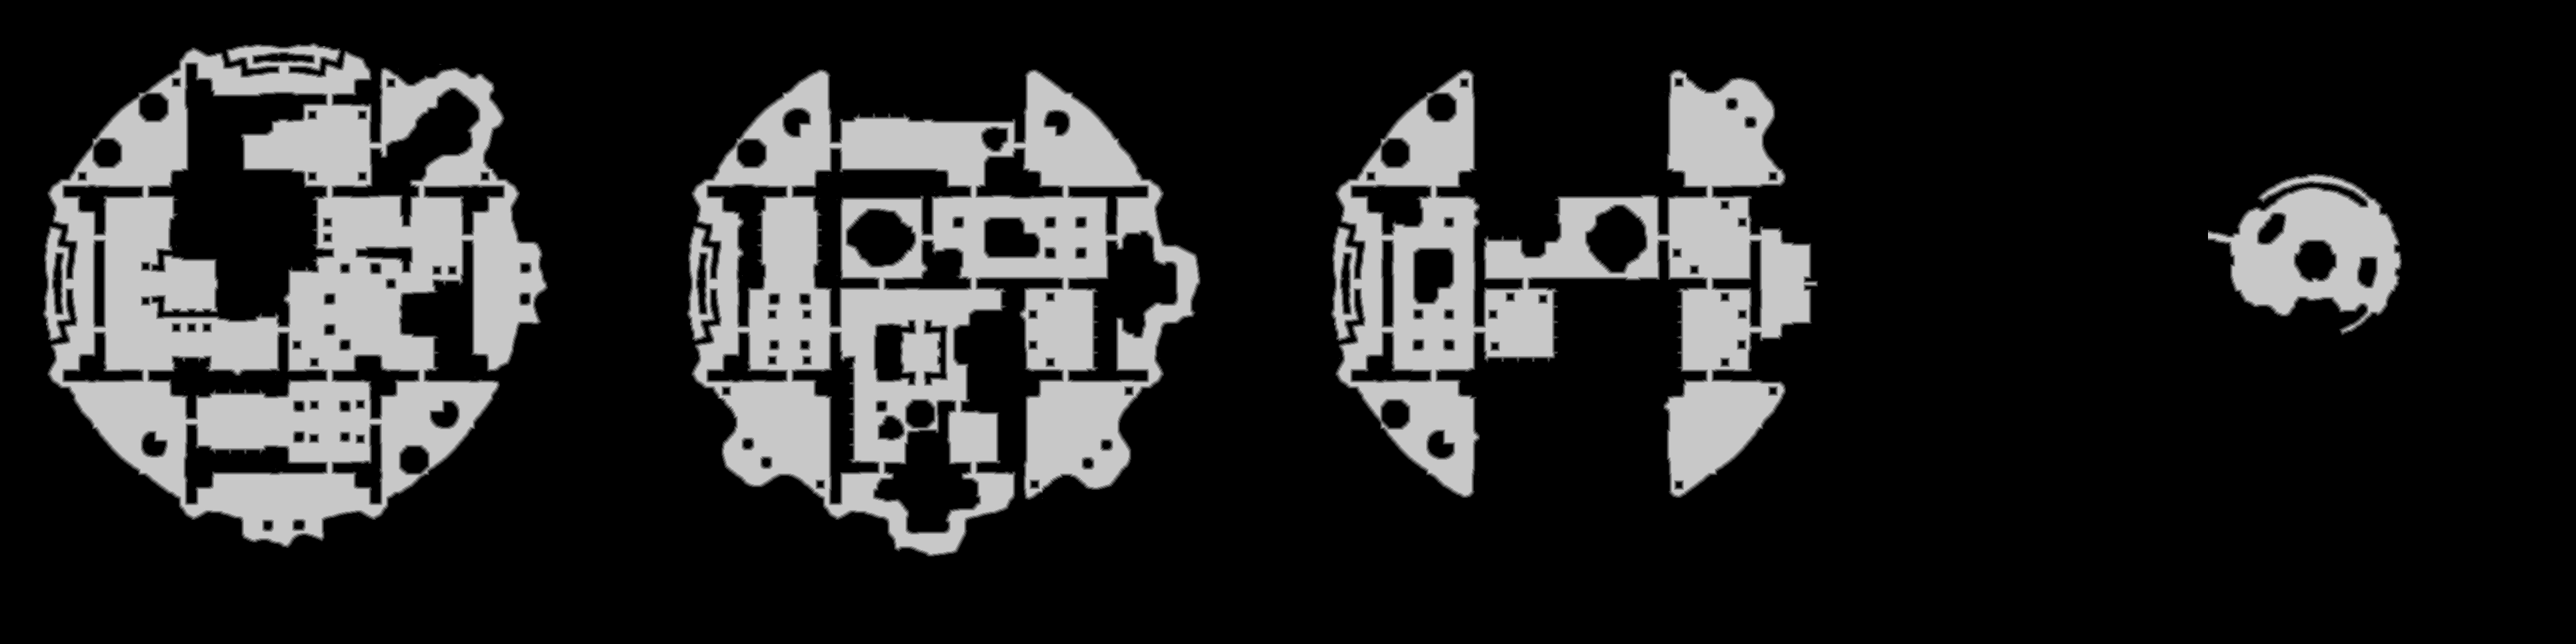

Values plotted in this chart, from the file beside it:
source	tdt_hull melee
truth	truth_54f6beac3f0.tsv
width	3864
height	966
nibble	0	2917614
nibble	1	43779
nibble	2	44526
nibble	3	44938
nibble	4	45311
nibble	5	636456
